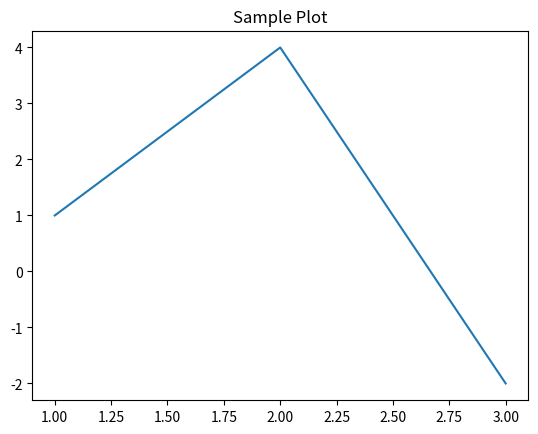

Write the Python code that produced this figure.
import matplotlib.pyplot as plt
import io

fig, ax = plt.subplots()
ax.plot([1, 2, 3], [1, 4, -2])
ax.set_title('Sample Plot')

fig.savefig("test.png", format='png')